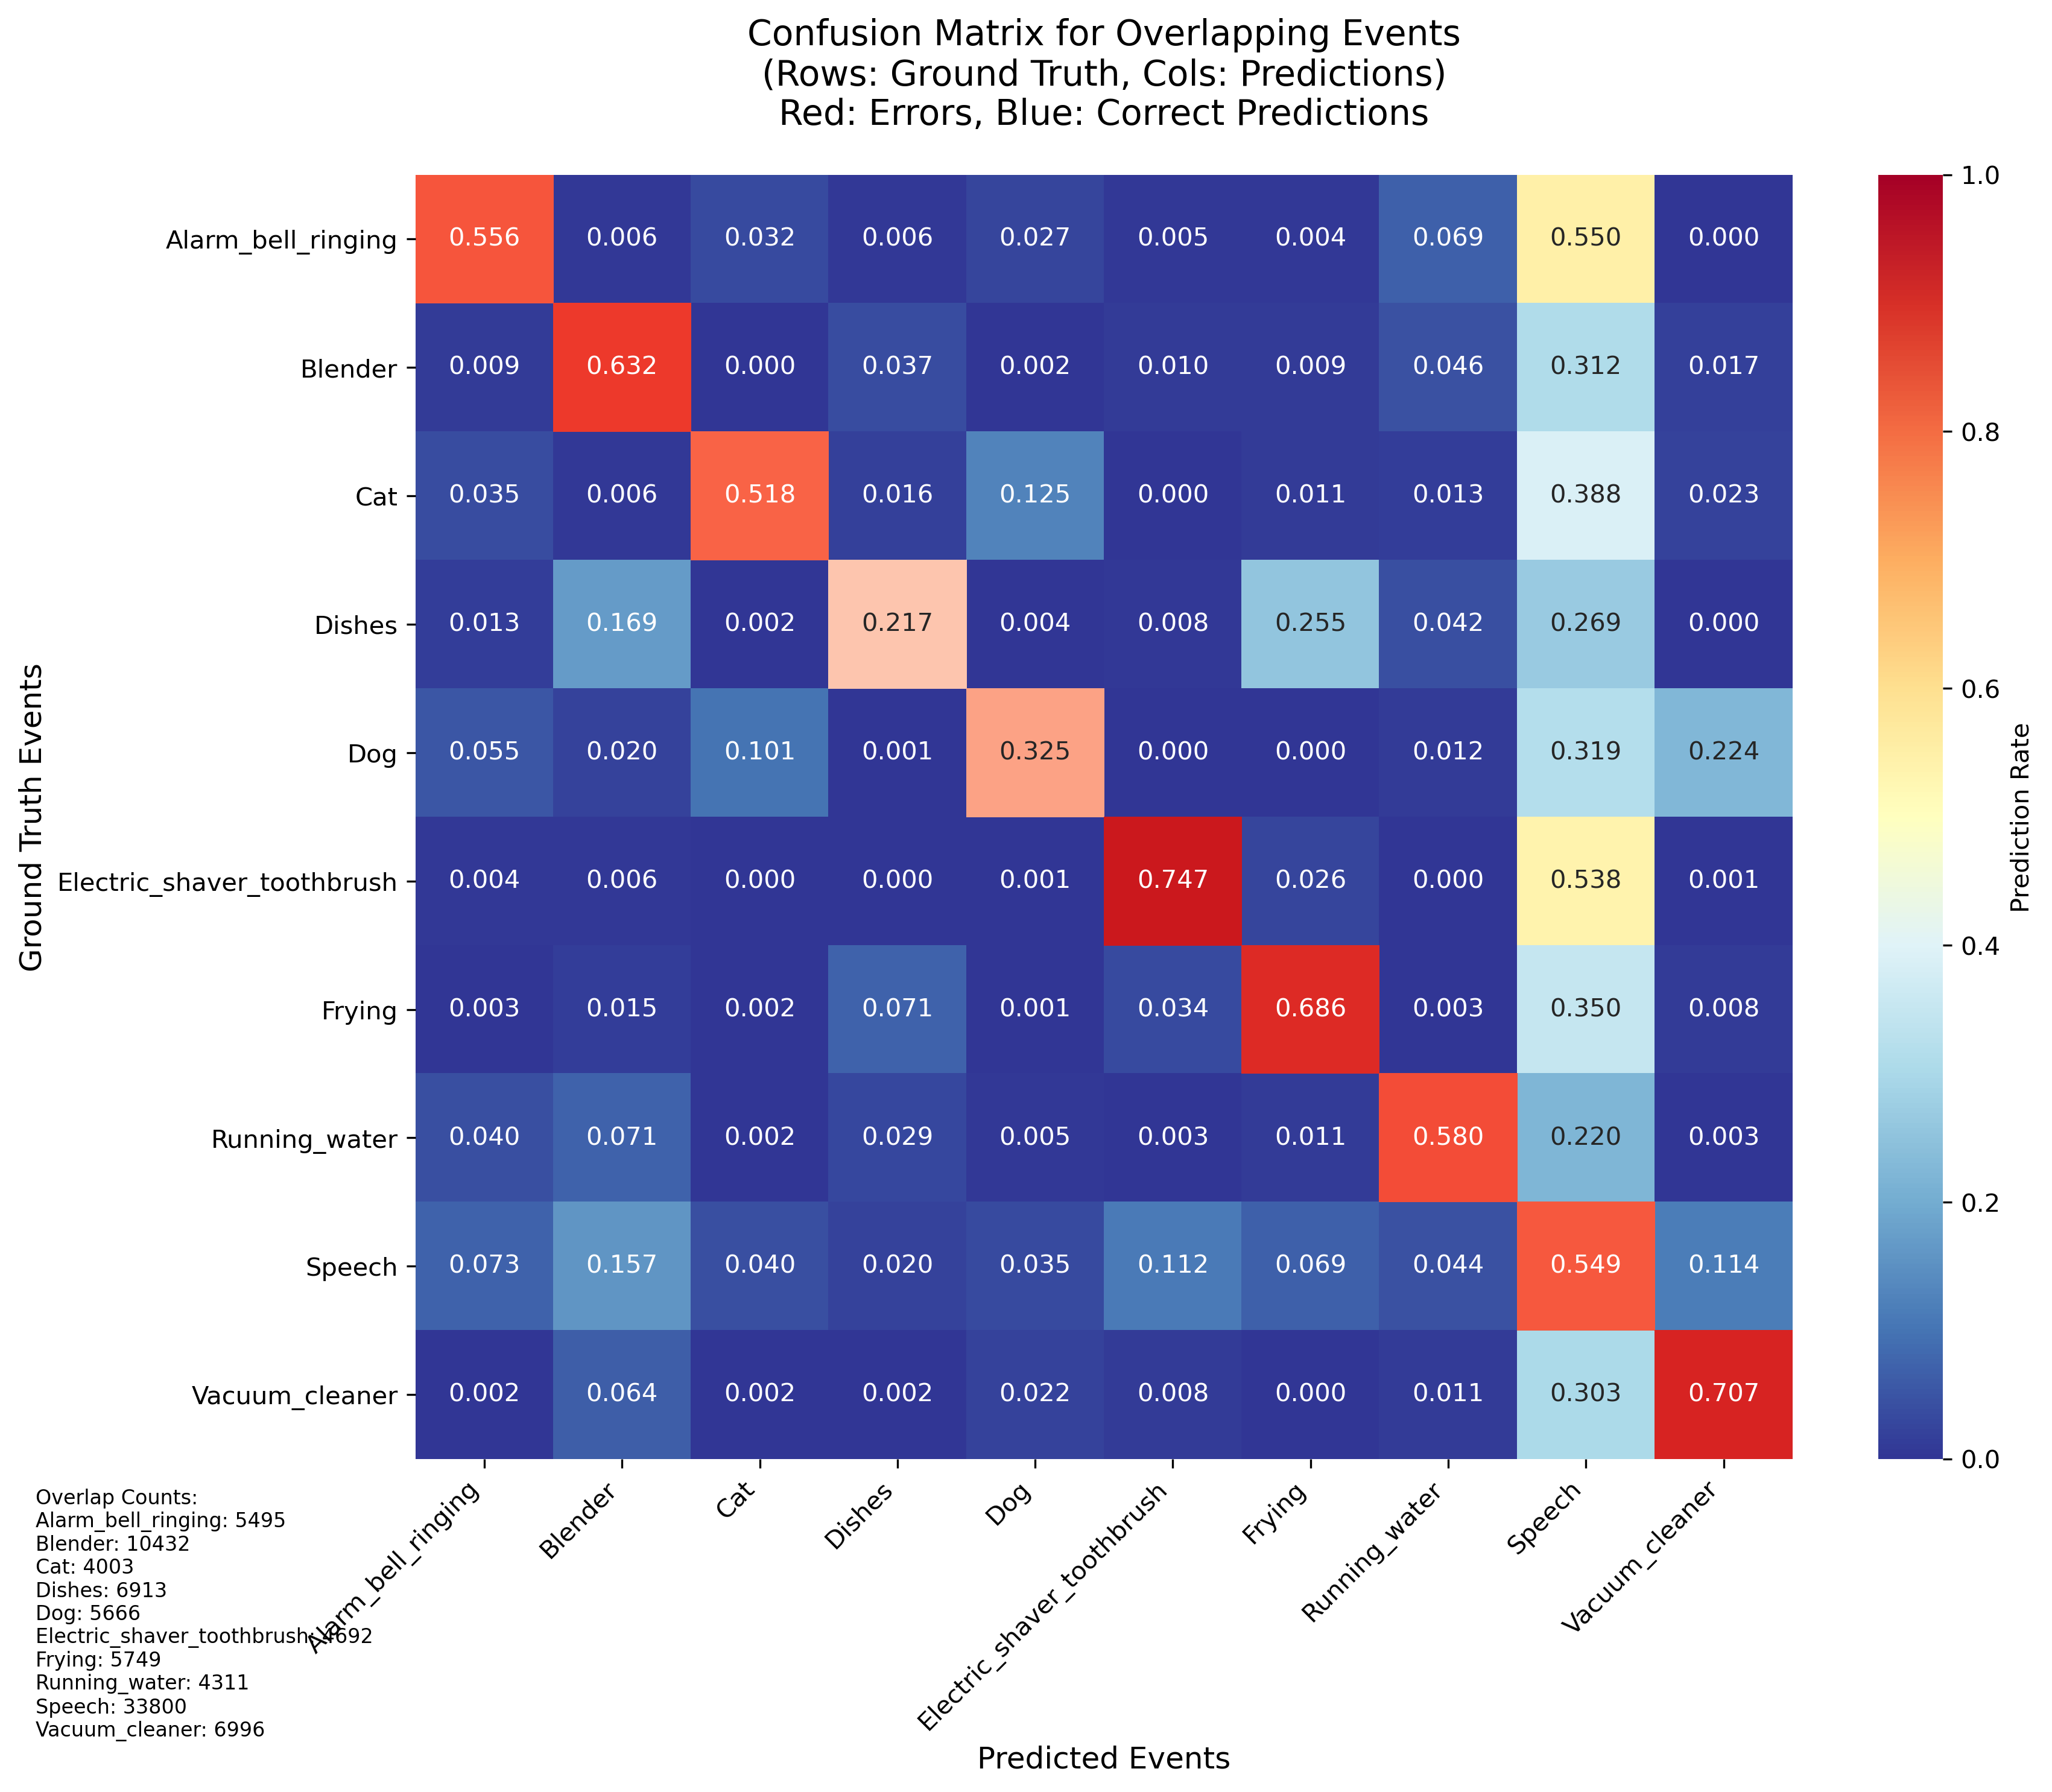

This figure's Python source:
import numpy as np
import matplotlib
matplotlib.use("Agg")  # Use non-interactive backend
import matplotlib.pyplot as plt
import seaborn as sns
from pathlib import Path
import argparse
from typing import Tuple, List, Dict
import warnings
warnings.filterwarnings("ignore")

DESED_CLASSES = [
    "Alarm_bell_ringing",
    "Blender", 
    "Cat",
    "Dishes",
    "Dog",
    "Electric_shaver_toothbrush",
    "Frying",
    "Running_water",
    "Speech",
    "Vacuum_cleaner"
]

def load_data(outputs_path: str, targets_path: str) -> Tuple[np.ndarray, np.ndarray]:
    outputs = np.load(outputs_path)
    targets = np.load(targets_path)
    
    print(f"Loaded outputs shape: {outputs.shape}")
    print(f"Loaded targets shape: {targets.shape}")
    print(f"Outputs range: [{outputs.min():.3f}, {outputs.max():.3f}]")
    print(f"Targets range: [{targets.min():.3f}, {targets.max():.3f}]")
    
    return outputs, targets

def find_overlapping_events(targets: np.ndarray, threshold: float = 0.5) -> List[Tuple[int, int, int]]:
    overlapping_frames = []
    
    for batch_idx in range(targets.shape[0]):
        for time_frame in range(targets.shape[1]):
            # Get events present at this time frame
            events_present = targets[batch_idx, time_frame, :] > threshold
            
            # Check if multiple events overlap
            if np.sum(events_present) > 1:
                overlapping_frames.append((batch_idx, time_frame, events_present))
    
    return overlapping_frames

def compute_overlap_confusion_matrix(outputs: np.ndarray, targets: np.ndarray, 
                                   threshold: float = 0.5, confidence_threshold: float = 0.5) -> np.ndarray:
    
    probs = 1 / (1 + np.exp(-np.clip(outputs, -500, 500)))
    overlapping_frames = find_overlapping_events(targets, threshold)
    print(f"Found {len(overlapping_frames)} overlapping event frames")
    
    # Initialize confusion matrix
    num_classes = len(DESED_CLASSES)
    confusion_matrix = np.zeros((num_classes, num_classes), dtype=np.float32)
    overlap_counts = np.zeros(num_classes, dtype=np.float32)
    
    for batch_idx, time_frame, events_present in overlapping_frames:
        gt_events = events_present
        pred_events = probs[batch_idx, time_frame, :] > confidence_threshold
        
        # For each ground truth event, check what was predicted
        for gt_class in range(num_classes):
            if gt_events[gt_class]:
                overlap_counts[gt_class] += 1
                
                # Count predictions for this ground truth event
                for pred_class in range(num_classes):
                    if pred_events[pred_class]:
                        confusion_matrix[gt_class, pred_class] += 1
    
    # Normalize by overlap counts to get error rates
    for i in range(num_classes):
        if overlap_counts[i] > 0:
            confusion_matrix[i, :] /= overlap_counts[i]
    
    return confusion_matrix, overlap_counts

def plot_confusion_matrix(confusion_matrix: np.ndarray, overlap_counts: np.ndarray, 
                         save_path: str = None, figsize: Tuple[int, int] = (12, 10)):
    plt.figure(figsize=figsize)
    error_mask = np.ones_like(confusion_matrix, dtype=bool)
    np.fill_diagonal(error_mask, False)
    # Plot confusion matrix
    ax = sns.heatmap(confusion_matrix, 
                     annot=True, 
                     fmt=".3f",
                     cmap="RdYlBu_r",
                     xticklabels=DESED_CLASSES,
                     yticklabels=DESED_CLASSES,
                     cbar_kws={"label": "Prediction Rate"},
                     mask=~error_mask,
                     vmin=0, vmax=1)
    # Highlight error cases (off-diagonal) with different colormap
    sns.heatmap(confusion_matrix,
                annot=True,
                fmt=".3f", 
                cmap="Reds",
                xticklabels=DESED_CLASSES,
                yticklabels=DESED_CLASSES,
                mask=error_mask,
                vmin=0, vmax=1,
                cbar=False)
    
    plt.title("Confusion Matrix for Overlapping Events\n(Rows: Ground Truth, Cols: Predictions)\nRed: Errors, Blue: Correct Predictions", 
              fontsize=14, pad=20)
    plt.xlabel("Predicted Events", fontsize=12)
    plt.ylabel("Ground Truth Events", fontsize=12)
    plt.xticks(rotation=45, ha="right")
    plt.yticks(rotation=0)
    overlap_text = "Overlap Counts:\n"
    for i, (class_name, count) in enumerate(zip(DESED_CLASSES, overlap_counts)):
        overlap_text += f"{class_name}: {int(count)}\n"
    plt.figtext(0.02, 0.02, overlap_text, fontsize=8, verticalalignment="bottom")
    plt.tight_layout()
    
    if save_path:
        plt.savefig(save_path, dpi=300, bbox_inches="tight")
        print(f"Confusion matrix saved to: {save_path}")
    
    # Don't show plot in headless mode
    plt.close()

def analyze_error_patterns(confusion_matrix: np.ndarray, overlap_counts: np.ndarray):
    print("\n" + "="*60)
    print("OVERLAPPING EVENTS ERROR ANALYSIS")
    print("="*60)
    
    # Find most confused event pairs
    error_matrix = confusion_matrix.copy()
    np.fill_diagonal(error_matrix, 0)  # Remove correct predictions
    
    print("\nTop 10 Most Confused Event Pairs:")
    print("-" * 40)
    
    # Get top error pairs
    flat_indices = np.argsort(error_matrix.flatten())[::-1]
    top_errors = []
    
    for idx in flat_indices[:10]:
        gt_idx, pred_idx = np.unravel_index(idx, error_matrix.shape)
        error_rate = error_matrix[gt_idx, pred_idx]
        if error_rate > 0:
            top_errors.append((gt_idx, pred_idx, error_rate))
    
    for i, (gt_idx, pred_idx, error_rate) in enumerate(top_errors):
        print(f"{i+1:2d}. {DESED_CLASSES[gt_idx]:25s} → {DESED_CLASSES[pred_idx]:25s}: {error_rate:.3f}")
    
    # Analyze per-class performance
    print("\nPer-Class Overlap Performance:")
    print("-" * 40)
    
    for i, class_name in enumerate(DESED_CLASSES):
        if overlap_counts[i] > 0:
            correct_rate = confusion_matrix[i, i]
            total_error_rate = 1 - correct_rate
            print(f"{class_name:25s}: Correct={correct_rate:.3f}, Error={total_error_rate:.3f}, Count={int(overlap_counts[i])}")
        else:
            print(f"{class_name:25s}: No overlaps found")

def main():
    parser = argparse.ArgumentParser(description="Analyze overlapping events confusion matrix")
    parser.add_argument("--outputs", default="autrainer/epoch_65/train_outputs.npy", 
                       help="Path to train_outputs.npy")
    parser.add_argument("--targets", default="autrainer/epoch_65/train_targets.npy",
                       help="Path to train_targets.npy") 
    parser.add_argument("--threshold", type=float, default=0.5,
                       help="Threshold for ground truth events")
    parser.add_argument("--confidence_threshold", type=float, default=0.5,
                       help="Threshold for model predictions")
    parser.add_argument("--save_path", default="overlap_confusion_matrix.png",
                       help="Path to save the confusion matrix plot")
    
    args = parser.parse_args()
    
    # Load data
    print("Loading data...")
    outputs, targets = load_data(args.outputs, args.targets)
    
    # Compute confusion matrix
    print("\nComputing confusion matrix...")
    confusion_matrix, overlap_counts = compute_overlap_confusion_matrix(
        outputs, targets, args.threshold, args.confidence_threshold
    )
    
    # Plot results
    print("\nPlotting confusion matrix...")
    plot_confusion_matrix(confusion_matrix, overlap_counts, args.save_path)
    
    # Analyze error patterns
    analyze_error_patterns(confusion_matrix, overlap_counts)
    
    print(f"\nAnalysis complete! Confusion matrix saved to: {args.save_path}")

if __name__ == "__main__":
    main()
